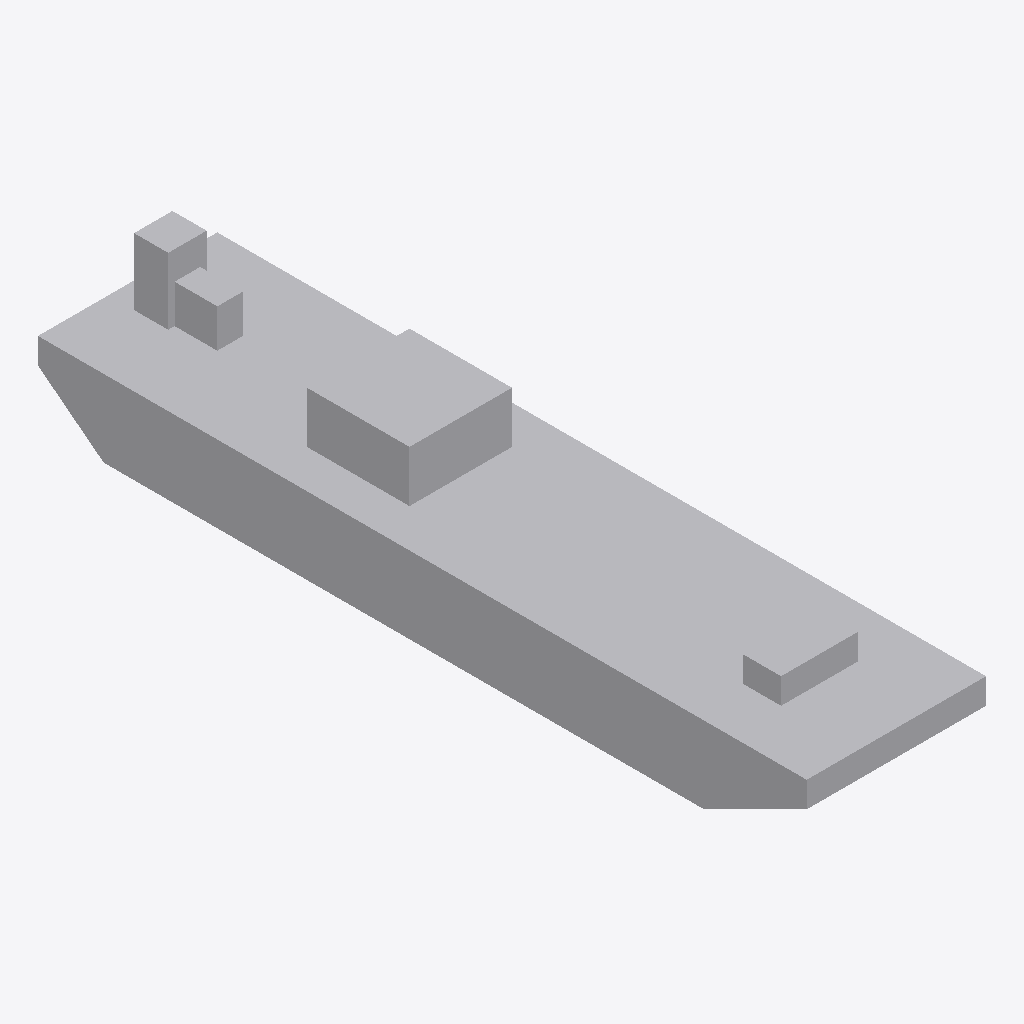
Isometric view of an IFC building model (IFC-SPF (STEP), schema IFC2X3, length unit metre), seen from the south-west, elements coloured by IFC class: 1 other element (light grey).
Extent 7.0 m × 30.0 m × 5.6 m (x, y, z). Elements (1): 1 IfcBuildingElementPart.

HEADER;
FILE_DESCRIPTION(('IFC 2x3 Building Model'),'2;1');
FILE_NAME('','',(''),(''),'','','');
FILE_SCHEMA(('IFC2X3'));
ENDSEC;
DATA;
#348=IFCPROJECT('3tb2akla1Bdvh1PkyO31F7',$,'Port de Barcelona','',$,$,$,(#17),#349);
#1=IFCSITE('3p34A$Xi96MQXmR$9sv53Z',$,'Port de Barcelona',$,$,#8,$,$,.ELEMENT.,(41,52,58,800000),(12,30,0,0),0.0,'',$);
#13=IFCBUILDINGELEMENTPART('2ps_FyyKj569TS4y2kYRNj',$,'APBCN-LOG-TRA-BarcoServicioPortuario_Gabarra_RecogidaMarpol_LOD1','',$,#14,#15,$);
ENDSEC;
